Run: headless pygame with SDL's dummy video driver; simulated clock (each Clock.tick advances the game by its frame time, no real sleeping); random seed 0; keys injected as events and as key.get_pressed() state; no mouse input.
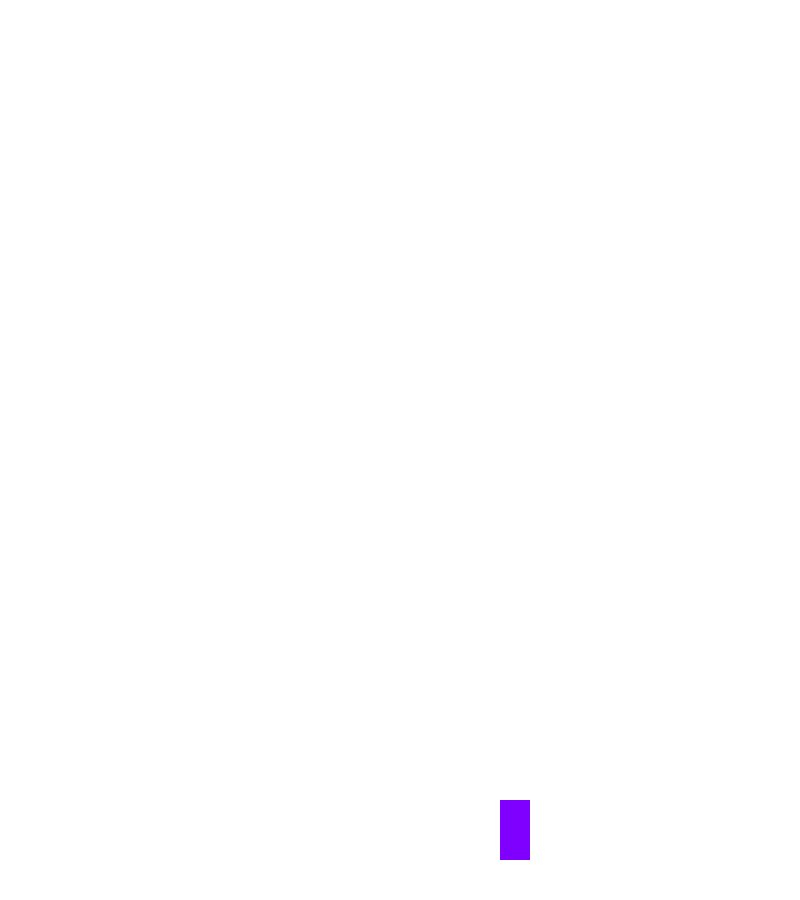
Frame 1 of 4 · flips 1–60 · no input
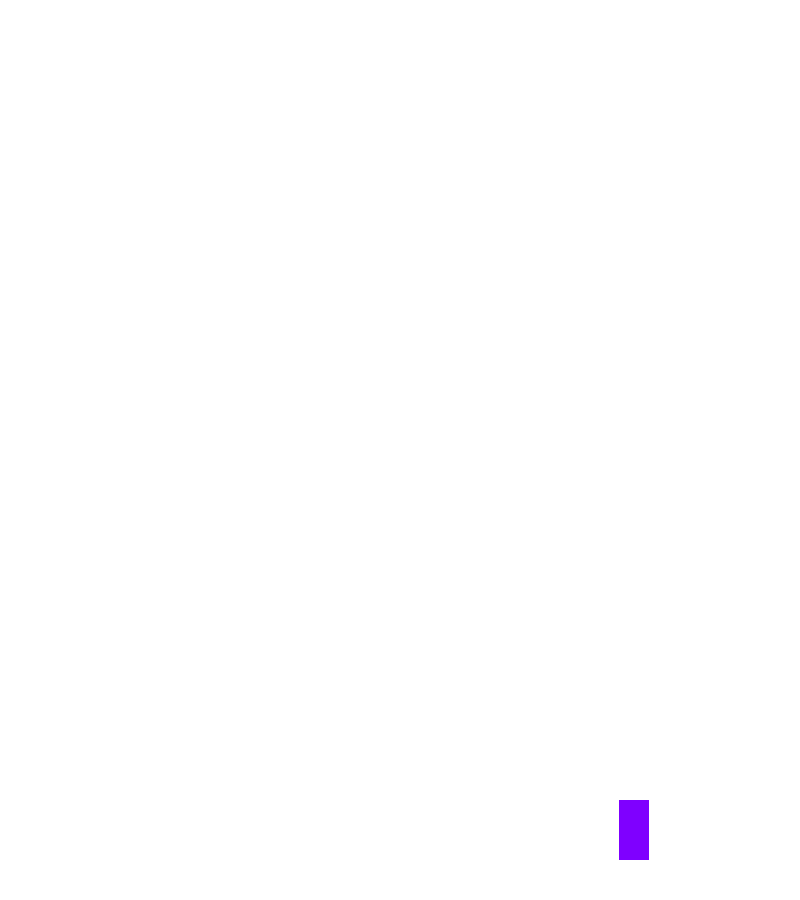
Frame 2 of 4 · flips 61–180 · tapped SPACE, RETURN · held RIGHT (→), D
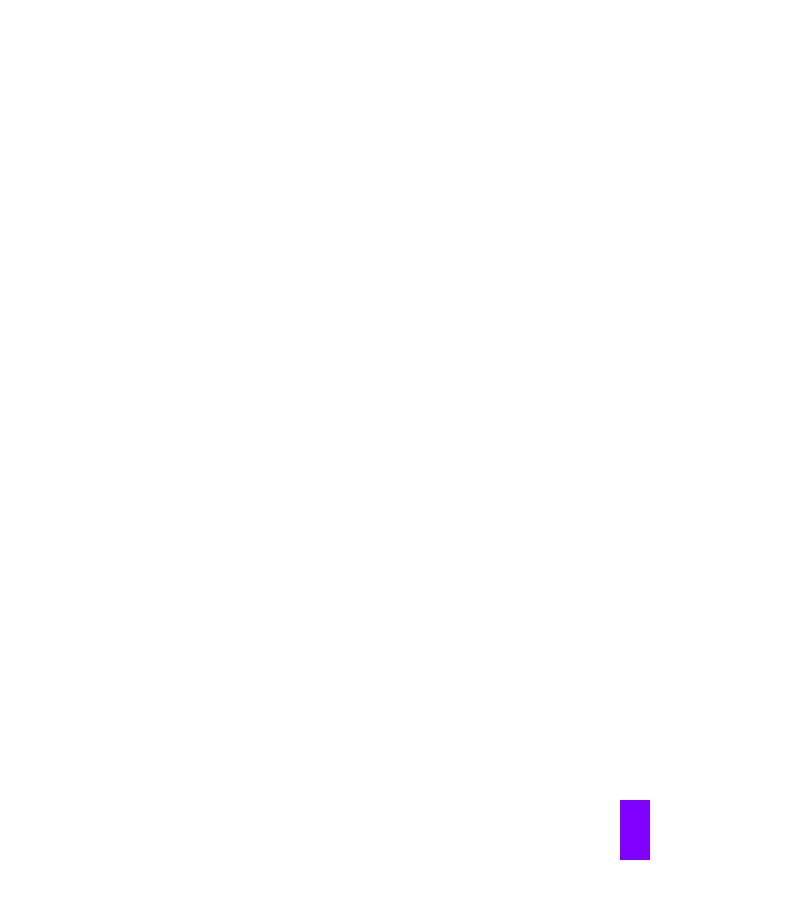
Frame 3 of 4 · flips 181–300 · held DOWN (↓), S
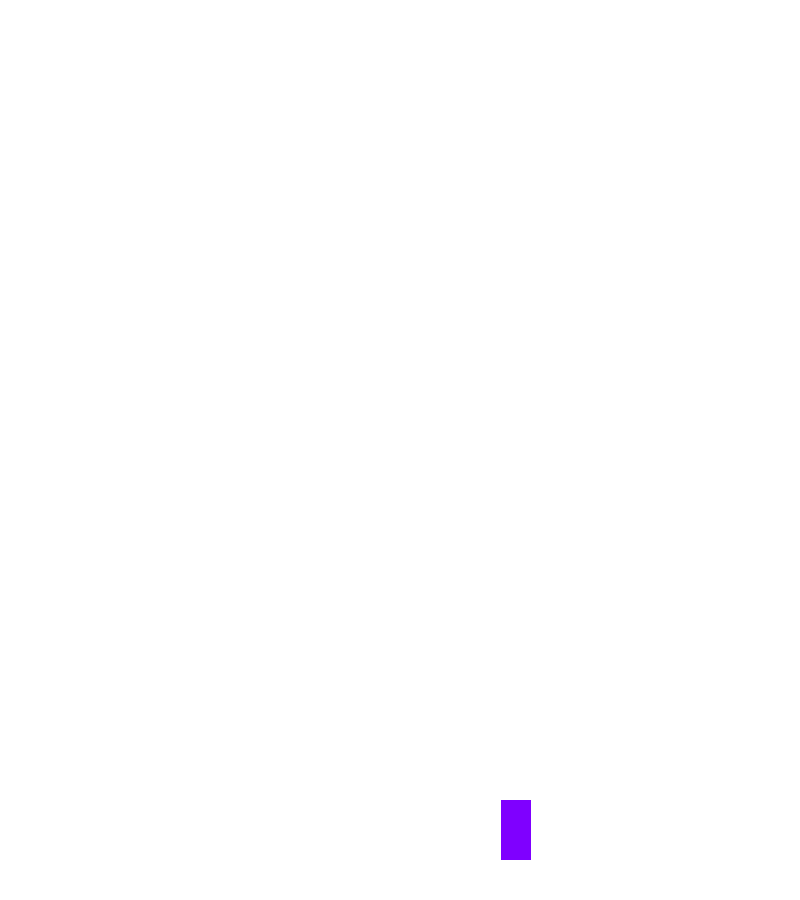
Frame 4 of 4 · flips 301–420 · held LEFT (←), A, UP (↑), W

The pygame program that drew these frames:


import pygame

#Not sure what this does outside of codio, anchored the screen?
import os
os.environ['SDL_VIDEO_WINDOW_POS'] = "%d,%d" % (0,0)

#start the pygame module 
pygame.init() 

#window size: 
screen_width=800
screen_height=900

#variable initializers / constants 
#testing varis, change later
WHITE=(255,255,255)
BLACK=(0,0,0)
PURPLE=(127,0,255)
P_WIDTH=30
P_HEIGHT=60


#passing width / height, and color. (color comes in w/obj call)
class Spaceship(pygame.sprite.Sprite):
  def __init__(self,color,width,height):
    #call parent class, Sprite, to access it
    pygame.sprite.Sprite.__init__(self)
    self.image=pygame.Surface([width,height]) #gonna need to make a width/height variable
    self.image.fill(color) #change this to spaceship img instead later
    
    #creates rectangle for the ships surface, Rect is saving position on the screen 
    pygame.draw.rect(self.image,color,pygame.Rect(0,0,width,height))
    self.rect=self.image.get_rect() 

class Bullet(pygame.sprite.Sprite):
  def __init__(self,color,width,height):
    pygame.sprite.Sprite.__init__(self)
    self.image=pygame.Surface([width,height]) #w/h of bullet
    self.image.fill(color) #clr of bullet

    #kinda unsure about these & what they actually DO? VV
    pygame.draw.rect(self.image,color,pygame.Rect(0,0,width,height)) 
    self.rect=self.image.get_rect()

def movement():
    """Check if/what movemnt key is pressed, then calculate new pos."""
    keyinpt=pygame.key.get_pressed() #access the keyname stuff yeah ea 

    if keyinpt[pygame.K_LEFT]:
      object_.rect.x-=1 
    elif keyinpt[pygame.K_RIGHT]:
      object_.rect.x+=1 

    """elif keyinp[pygame.K_UP]:
      object_.rect.y-=1 
    elif keyinp[pygame.K_DOWN]:
      object_.rect.y+=1"""

def draw_player():
  """Visual parts of the game"""
  #all items drawn to the screen are handled here. (GRABS EVERY SPRITE IN THIS LIST)
  ships_sprite.update() 
  ships_sprite.draw(screen) #draws all sprites (in sprite list) onto the screen surface

def create_bullet():
  """Create a bullet object, default spawn above player."""
  keyinpt=pygame.key.get_pressed()
  if keyinpt[pygame.K_SPACE]:
    bullet_=Bullet(BLACK,10,10)
    bullet_.rect.x=510
    bullet_.rect.y=750
    bullets_sprite.add(bullet_) #add to group
    #checking for bullet creation
    print(f"bullet made {len(bullets_sprite)}") 
    
def update_bullet():
  """Draws the bullet/updates X/Y position"""
  #Change X position of the bullet relative to the player
  for bullet in bullets_sprite:
    bullet.rect.x=object_.rect.x-1 
    bullet.rect.y-=1
  #Maybe just have Y 
  bullets_sprite.update()
  bullets_sprite.draw(screen)

#screen & dimensions 
screen = pygame.display.set_mode((screen_width, screen_height)) 

#Window Name / Color
pygame.display.set_caption("Game Window")  
screen.fill(WHITE)

#Making the objects 
ships_sprite=pygame.sprite.Group() #ship group -rlly pointless cause theres only 1 ship.
bullets_sprite=pygame.sprite.Group() #bullets group/list 

#Making the OBJ (ship) and deciding its position on screen (rect.x/y)
object_=Spaceship(PURPLE,P_WIDTH,P_HEIGHT)
object_.rect.x=500 
object_.rect.y=800 
ships_sprite.add(object_) #adds spaceship into ships_sprite 

#Frame rate regulation 
clock = pygame.time.Clock() 

#Game loop vari
keep_playing=True 
#Game Loop - updating/redrawing
while keep_playing: 
  #iterates over the current list of events(checks for events)  
  for event in pygame.event.get(): 
    #If ESC, quit
    if event.type == pygame.QUIT: 
      keep_playing = False

  #screen drawing
  screen.fill((255,255,255)) #recolors the screen 
  
  draw_player()
  create_bullet()

  #Updates & Framerate 
  movement()
  update_bullet()
  pygame.display.update()
  clock.tick(100) 

#quits the pygame module 
pygame.quit() 
quit() 
